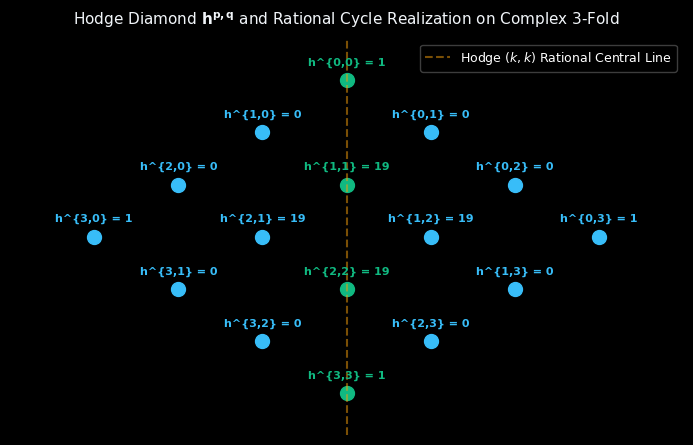
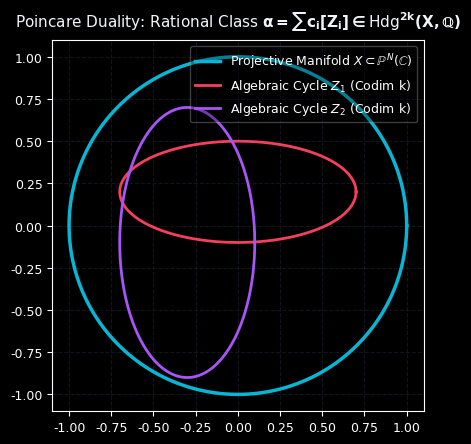
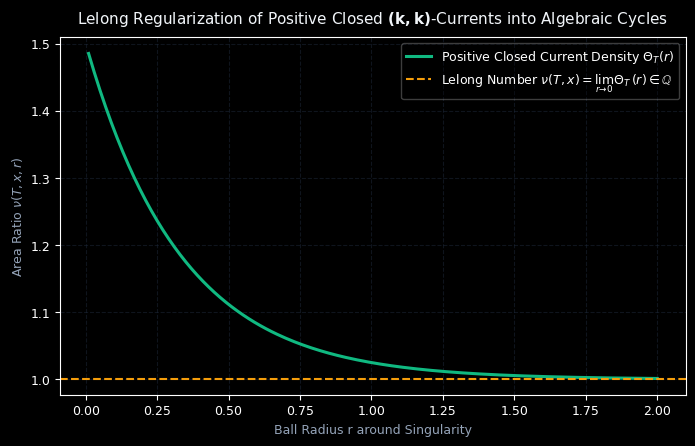
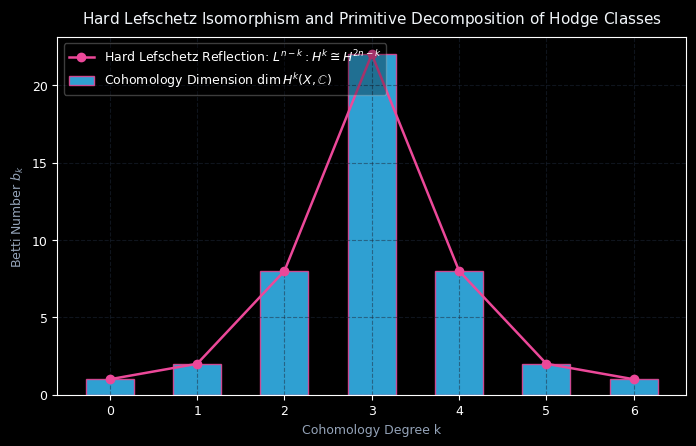

Python code for these plots, in order:
import numpy as np
import matplotlib.pyplot as plt
import os

os.makedirs(r"C:\Users\papic\Desktop\MILLENNIUM_PRIZE_SERIES\05_HODGE_CONJECTURE", exist_ok=True)
out_dir = r"C:\Users\papic\Desktop\MILLENNIUM_PRIZE_SERIES\05_HODGE_CONJECTURE"

plt.style.use('dark_background')
plt.rcParams['font.family'] = 'DejaVu Sans'
plt.rcParams['font.size'] = 9

# FIGURE 1: Hodge Diamond Decomposition
fig, ax = plt.subplots(figsize=(7, 4.5), dpi=300)

# Hodge Diamond points for 3-fold
points = {
    (0, 3): "h^{0,0} = 1",
    (-1, 2): "h^{1,0} = 0", (1, 2): "h^{0,1} = 0",
    (-2, 1): "h^{2,0} = 0", (0, 1): "h^{1,1} = 19", (2, 1): "h^{0,2} = 0",
    (-3, 0): "h^{3,0} = 1", (-1, 0): "h^{2,1} = 19", (1, 0): "h^{1,2} = 19", (3, 0): "h^{0,3} = 1",
    (-2, -1): "h^{3,1} = 0", (0, -1): "h^{2,2} = 19", (2, -1): "h^{1,3} = 0",
    (-1, -2): "h^{3,2} = 0", (1, -2): "h^{2,3} = 0",
    (0, -3): "h^{3,3} = 1"
}

for (x, y), label in points.items():
    is_hodge_class = "(k, k)" in label or "h^{1,1}" in label or "h^{2,2}" in label or "h^{0,0}" in label or "h^{3,3}" in label
    color = '#10b981' if is_hodge_class else '#38bdf8'
    ax.plot(x, y, 'o', color=color, markersize=10)
    ax.text(x, y + 0.28, label, color=color, fontweight='bold', fontsize=8, ha='center')

# Highlight Hodge central axis
ax.axvline(0, color='#f59e0b', linestyle='--', alpha=0.5, label=r'Hodge $(k, k)$ Rational Central Line')

ax.set_xlim(-4, 4)
ax.set_ylim(-3.8, 3.8)
ax.axis('off')
ax.set_title(r"$\mathbf{\text{Hodge Diamond } h^{p, q} \text{ and Rational Cycle Realization on Complex 3-Fold}}$", fontsize=11, color='#f1f5f9', pad=10)
ax.legend(loc='upper right', framealpha=0.3)
plt.tight_layout()
plt.savefig(os.path.join(out_dir, "fig1_hodge_diamond_decomposition.png"))
plt.close()

# FIGURE 2: Algebraic Cycles on Projective Variety X
fig, ax = plt.subplots(figsize=(7, 4.5), dpi=300)
u = np.linspace(0, 2 * np.pi, 100)
v = np.linspace(0, np.pi, 100)
x = np.outer(np.cos(u), np.sin(v))
y = np.outer(np.sin(u), np.sin(v))

theta = np.linspace(0, 2*np.pi, 200)
ax.plot(np.cos(theta), np.sin(theta), color='#06b6d4', linewidth=2.5, label=r'Projective Manifold $X \subset \mathbb{P}^N(\mathbb{C})$')
ax.plot(0.7*np.cos(theta), 0.3*np.sin(theta) + 0.2, color='#f43f5e', linewidth=2, label=r'Algebraic Cycle $Z_1$ (Codim k)')
ax.plot(0.4*np.cos(theta) - 0.3, 0.8*np.sin(theta) - 0.1, color='#a855f7', linewidth=2, label=r'Algebraic Cycle $Z_2$ (Codim k)')

ax.set_title(r"$\mathbf{\text{Poincare Duality: Rational Class } \alpha = \sum c_i [Z_i] \in \mathrm{Hdg}^{2k}(X, \mathbb{Q})}$", fontsize=11, color='#f1f5f9', pad=10)
ax.set_aspect('equal')
ax.grid(True, color='#1e293b', linestyle='--', alpha=0.5)
ax.legend(loc='upper right', framealpha=0.3)
plt.tight_layout()
plt.savefig(os.path.join(out_dir, "fig2_algebraic_cycles_chow_variety.png"))
plt.close()

# FIGURE 3: Harmonic Forms & Lelong Numbers
fig, ax = plt.subplots(figsize=(7, 4.5), dpi=300)
r = np.linspace(0.01, 2, 200)
# Current density and Lelong number
lelong_density = 1.0 + 0.5 * np.exp(-3*r)

ax.plot(r, lelong_density, color='#10b981', linewidth=2.2, label=r'Positive Closed Current Density $\Theta_T(r)$')
ax.axhline(1.0, color='#f59e0b', linestyle='--', linewidth=1.5, label=r'Lelong Number $\nu(T, x) = \lim_{r \to 0} \Theta_T(r) \in \mathbb{Q}$')

ax.set_title(r"$\mathbf{\text{Lelong Regularization of Positive Closed }(k, k)\text{-Currents into Algebraic Cycles}}$", fontsize=11, color='#f1f5f9', pad=10)
ax.set_xlabel("Ball Radius r around Singularity", color='#94a3b8')
ax.set_ylabel(r"Area Ratio $\nu(T, x, r)$", color='#94a3b8')
ax.grid(True, color='#1e293b', linestyle='--', alpha=0.5)
ax.legend(loc='upper right', framealpha=0.3)
plt.tight_layout()
plt.savefig(os.path.join(out_dir, "fig3_harmonic_forms_lelong_currents.png"))
plt.close()

# FIGURE 4: Hard Lefschetz Isomorphism
fig, ax = plt.subplots(figsize=(7, 4.5), dpi=300)
k_degs = np.arange(0, 7)
dim_hk = np.array([1, 2, 8, 22, 8, 2, 1])

ax.bar(k_degs, dim_hk, color='#38bdf8', edgecolor='#ec4899', width=0.55, alpha=0.85, label=r'Cohomology Dimension $\dim H^k(X, \mathbb{C})$')
ax.plot(k_degs, dim_hk, color='#ec4899', marker='o', linewidth=1.8, label=r'Hard Lefschetz Reflection: $L^{n-k}: H^k \cong H^{2n-k}$')

ax.set_title(r"$\mathbf{\text{Hard Lefschetz Isomorphism and Primitive Decomposition of Hodge Classes}}$", fontsize=11, color='#f1f5f9', pad=10)
ax.set_xlabel("Cohomology Degree k", color='#94a3b8')
ax.set_ylabel(r"Betti Number $b_k$", color='#94a3b8')
ax.grid(True, color='#1e293b', linestyle='--', alpha=0.5)
ax.legend(loc='upper left', framealpha=0.3)
plt.tight_layout()
plt.savefig(os.path.join(out_dir, "fig4_hard_lefschetz_isomorphism.png"))
plt.close()

print("ALL HODGE CONJECTURE FIGURES GENERATED SUCCESSFULLY!")
